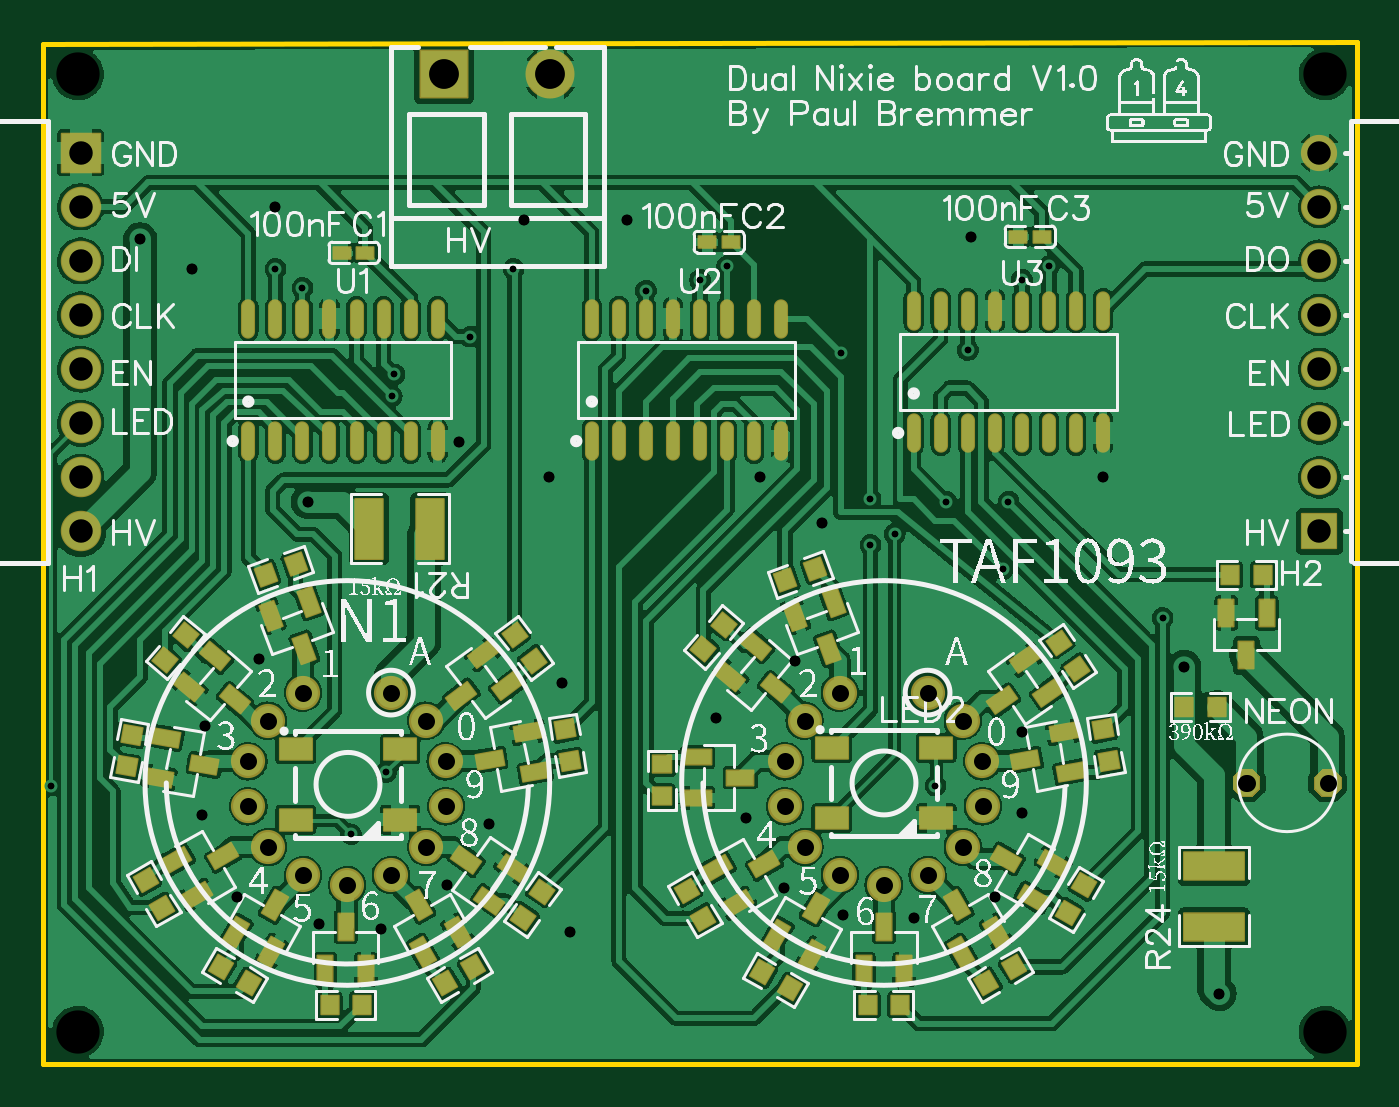
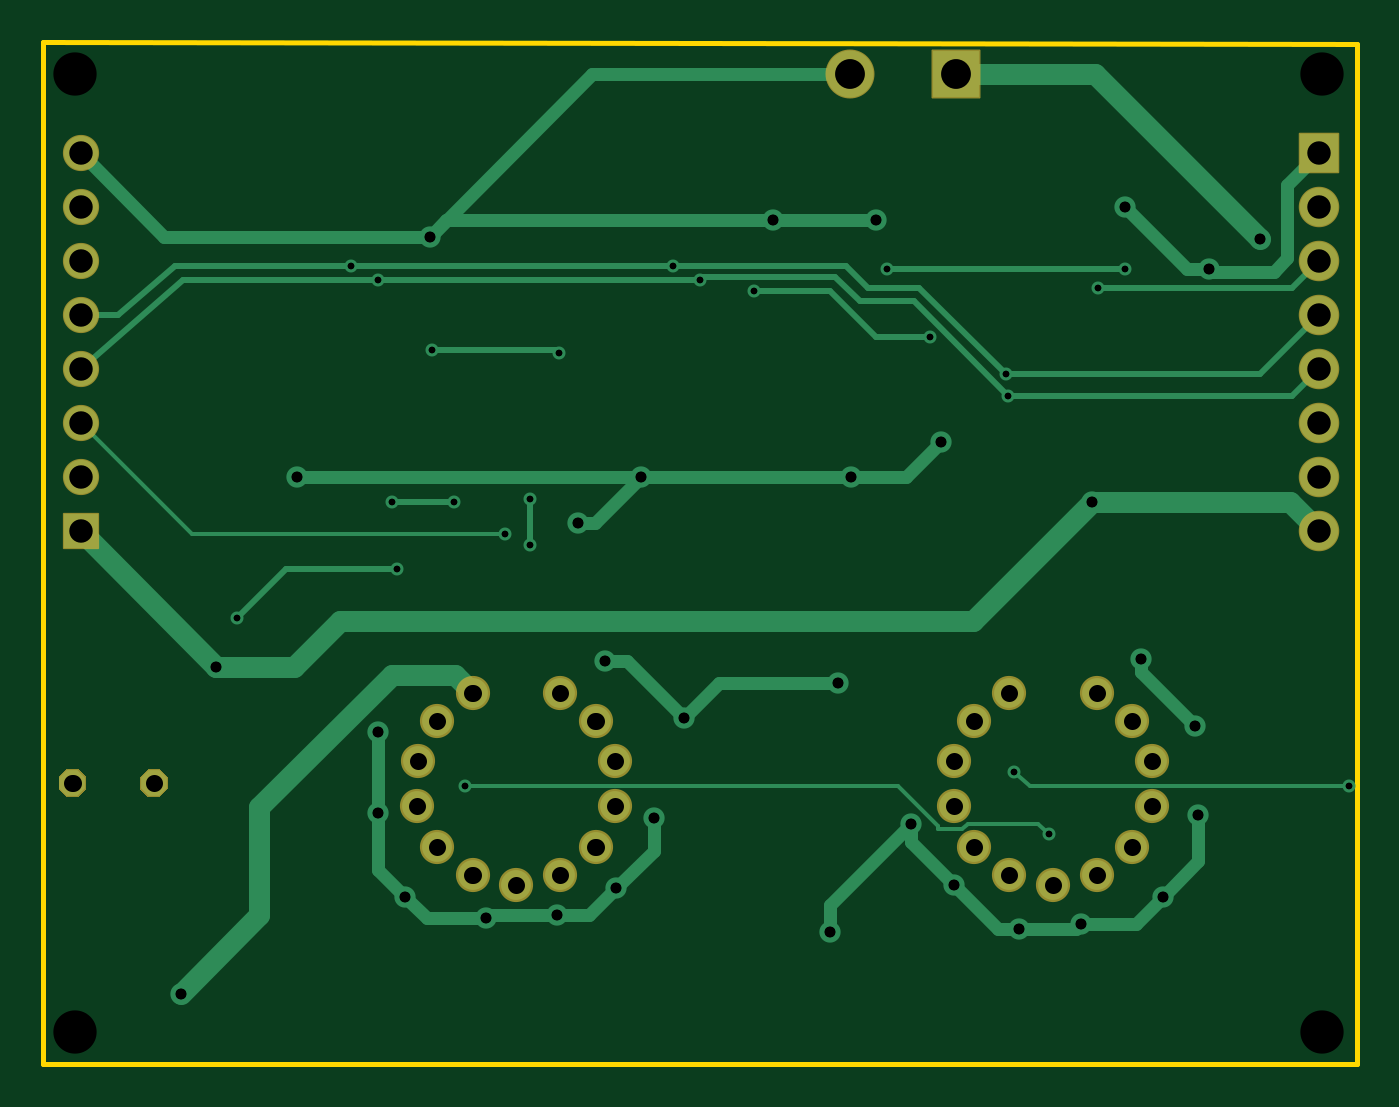
Circuit board: 10 layer files. Board 61.7 x 48.0 mm.
- drill: Drill_NPTH_Through.DRL (326 bytes)
- drill: Drill_PTH_Through.DRL (2430 bytes)
- drill: Drill_PTH_Through_Via.DRL (1157 bytes)
- outline: Gerber_BoardOutlineLayer.GKO (524 bytes)
- bottom_copper: Gerber_BottomLayer.GBL (7256 bytes)
- bottom_mask: Gerber_BottomSolderMaskLayer.GBS (4852 bytes)
- top_copper: Gerber_TopLayer.GTL (227788 bytes)
- paste: Gerber_TopPasteMaskLayer.GTP (19197 bytes)
- top_silk: Gerber_TopSilkscreenLayer.GTO (113409 bytes)
- top_mask: Gerber_TopSolderMaskLayer.GTS (18656 bytes)

=== drill: Drill_NPTH_Through.DRL ===
M48
METRIC,LZ,000.000
;FILE_FORMAT=3:3
;TYPE=NON_PLATED
;Layer: NPTH_Through
;EasyEDA v6.5.60, 2026-10-19 10:57:01
;fbe8eff05cee43478255dec0ba2034cf,ca91622a413243b993c83cf6ff592cf8,10
;Gerber Generator version 0.2
;Holesize 1 = 2.032 mm
T01C2.032
%
G05
G90
T01
X011176Y080264
X069723Y080264
X011176Y125222
X069723Y125222
M30

=== drill: Drill_PTH_Through.DRL (2430 bytes, source withheld) ===
=== drill: Drill_PTH_Through_Via.DRL ===
M48
METRIC,LZ,000.000
;FILE_FORMAT=3:3
;TYPE=PLATED
;Layer: PTH_Through_Via
;EasyEDA v6.5.60, 2026-10-19 10:57:01
;fbe8eff05cee43478255dec0ba2034cf,ca91622a413243b993c83cf6ff592cf8,10
;Gerber Generator version 0.2
;Holesize 1 = 0.306 mm
T01C0.306
;Holesize 2 = 0.501 mm
T02C0.501
%
G05
G90
T01
X020447Y116078
X031623Y116078
X024003Y089535
X025654Y092456
X009906Y091821
X051943Y105156
X054864Y105156
X062103Y099695
X051435Y091821
X025908Y110109
X026035Y111125
X040386Y115570
X041656Y116205
X029591Y112903
X037846Y115062
X046990Y112141
X052959Y112268
X056769Y116205
X055499Y115570
X054610Y101981
X048387Y103124
X048387Y105283
X049530Y103632
X021717Y115189
T02
X043180Y106299
X059309Y106299
X020447Y118999
X016510Y116078
X036957Y118364
X047117Y085725
X050419Y085598
X054229Y086614
X055499Y090551
X055499Y094361
X044323Y086995
X042545Y090297
X041148Y094996
X044831Y097663
X046101Y104140
X017145Y094615
X019685Y097790
X018669Y086614
X017018Y090424
X022479Y085344
X025400Y085090
X028482Y087156
X030480Y090043
X034290Y084963
X033909Y096647
X029083Y107950
X033310Y106299
X014097Y117475
X053086Y117602
X032131Y118364
X021971Y105156
X063119Y097409
X064770Y082042
M30

=== outline: Gerber_BoardOutlineLayer.GKO ===
G04 Layer: BoardOutlineLayer*
G04 EasyEDA v6.5.60, 2026-10-19 10:57:01*
G04 fbe8eff05cee43478255dec0ba2034cf,ca91622a413243b993c83cf6ff592cf8,10*
G04 Gerber Generator version 0.2*
G04 Scale: 100 percent, Rotated: No, Reflected: No *
G04 Dimensions in millimeters *
G04 leading zeros omitted , absolute positions ,4 integer and 5 decimal *
%FSLAX45Y45*%
%MOMM*%

%ADD10C,0.2540*%
%ADD11C,0.0172*%
D10*
X952500Y12661900D02*
G01*
X7124700Y12674600D01*
X7124700Y7874000D01*
X952500Y7874000D01*
X952500Y12661900D01*

%LPD*%
M02*

=== bottom_copper: Gerber_BottomLayer.GBL (7256 bytes, source omitted) ===
=== bottom_mask: Gerber_BottomSolderMaskLayer.GBS ===
G04 Layer: BottomSolderMaskLayer*
G04 EasyEDA v6.5.60, 2026-10-19 10:57:01*
G04 fbe8eff05cee43478255dec0ba2034cf,ca91622a413243b993c83cf6ff592cf8,10*
G04 Gerber Generator version 0.2*
G04 Scale: 100 percent, Rotated: No, Reflected: No *
G04 Dimensions in millimeters *
G04 leading zeros omitted , absolute positions ,4 integer and 5 decimal *
%FSLAX45Y45*%
%MOMM*%

%AMMACRO1*4,1,8,-0.9211,-0.9508,-0.9508,-0.921,-0.9508,0.9211,-0.9211,0.9508,0.921,0.9508,0.9508,0.9211,0.9508,-0.921,0.921,-0.9508,-0.9211,-0.9508,0*%
%AMMACRO2*4,1,8,-0.8207,-0.85,-0.85,-0.8207,-0.85,0.8207,-0.8207,0.85,0.8207,0.85,0.85,0.8207,0.85,-0.8207,0.8207,-0.85,-0.8207,-0.85,0*%
%AMMACRO3*4,1,8,-1.1207,-1.15,-1.15,-1.1207,-1.15,1.1207,-1.1207,1.15,1.1207,1.15,1.15,1.1207,1.15,-1.1207,1.1207,-1.15,-1.1207,-1.15,0*%
%ADD10MACRO1*%
%ADD11C,1.9016*%
%ADD12MACRO2*%
%ADD13C,1.7000*%
%ADD14MACRO3*%
%ADD15C,0.0102*%
%ADD16C,2.3000*%
%ADD17C,1.6032*%

%LPD*%
D10*
G01*
X1130300Y12153900D03*
D11*
G01*
X1130300Y11899900D03*
G01*
X1130300Y11645900D03*
G01*
X1130300Y11391900D03*
G01*
X1130300Y11137900D03*
G01*
X1130300Y10883900D03*
G01*
X1130300Y10629900D03*
G01*
X1130300Y10375900D03*
D12*
G01*
X6946900Y10375900D03*
D13*
G01*
X6946900Y10629900D03*
G01*
X6946900Y10883900D03*
G01*
X6946900Y11137900D03*
G01*
X6946900Y11391900D03*
G01*
X6946900Y11645900D03*
G01*
X6946900Y11899900D03*
G01*
X6946900Y12153900D03*
D14*
G01*
X2836165Y12522198D03*
D16*
G01*
X3336163Y12522200D03*
D17*
G01*
X4900802Y8715933D03*
G01*
X5106898Y8762923D03*
G01*
X5272201Y8894724D03*
G01*
X5366689Y9085224D03*
G01*
X5363895Y9296628D03*
G01*
X5272201Y9487128D03*
G01*
X5106898Y9618929D03*
G01*
X4694707Y9618929D03*
G01*
X4529404Y9487128D03*
G01*
X4437710Y9296628D03*
G01*
X4437710Y9085224D03*
G01*
X4529404Y8894724D03*
G01*
X4694707Y8762923D03*
G01*
X2381224Y8715933D03*
G01*
X2587320Y8762923D03*
G01*
X2752623Y8894724D03*
G01*
X2847111Y9085224D03*
G01*
X2844317Y9296628D03*
G01*
X2752623Y9487128D03*
G01*
X2587320Y9618929D03*
G01*
X2175129Y9618929D03*
G01*
X2009825Y9487128D03*
G01*
X1918131Y9296628D03*
G01*
X1918131Y9085224D03*
G01*
X2009825Y8894724D03*
G01*
X2175129Y8762923D03*
G36*
X6959981Y9129293D02*
G01*
X6959412Y9129326D01*
X6958850Y9129420D01*
X6958302Y9129577D01*
X6957776Y9129796D01*
X6957278Y9130073D01*
X6956813Y9130400D01*
X6956389Y9130781D01*
X6920981Y9166189D01*
X6920600Y9166613D01*
X6920273Y9167078D01*
X6919996Y9167576D01*
X6919777Y9168102D01*
X6919620Y9168650D01*
X6919526Y9169212D01*
X6919493Y9169780D01*
X6919493Y9219819D01*
X6919526Y9220387D01*
X6919620Y9220949D01*
X6919777Y9221497D01*
X6919996Y9222023D01*
X6920273Y9222521D01*
X6920600Y9222986D01*
X6920981Y9223410D01*
X6956389Y9258818D01*
X6956813Y9259199D01*
X6957278Y9259526D01*
X6957776Y9259803D01*
X6958302Y9260022D01*
X6958850Y9260179D01*
X6959412Y9260273D01*
X6959981Y9260306D01*
X7010018Y9260306D01*
X7010587Y9260273D01*
X7011149Y9260179D01*
X7011697Y9260022D01*
X7012223Y9259803D01*
X7012721Y9259526D01*
X7013186Y9259199D01*
X7013610Y9258818D01*
X7049018Y9223410D01*
X7049399Y9222986D01*
X7049726Y9222521D01*
X7050003Y9222023D01*
X7050222Y9221497D01*
X7050379Y9220949D01*
X7050473Y9220387D01*
X7050506Y9219819D01*
X7050506Y9169780D01*
X7050473Y9169212D01*
X7050379Y9168650D01*
X7050222Y9168102D01*
X7050003Y9167576D01*
X7049726Y9167078D01*
X7049399Y9166613D01*
X7049018Y9166189D01*
X7013610Y9130781D01*
X7013186Y9130400D01*
X7012721Y9130073D01*
X7012223Y9129796D01*
X7011697Y9129577D01*
X7011149Y9129420D01*
X7010587Y9129326D01*
X7010018Y9129293D01*
G37*
G36*
X6578981Y9129293D02*
G01*
X6578412Y9129326D01*
X6577850Y9129420D01*
X6577302Y9129577D01*
X6576776Y9129796D01*
X6576278Y9130073D01*
X6575813Y9130400D01*
X6575389Y9130781D01*
X6539981Y9166189D01*
X6539600Y9166613D01*
X6539273Y9167078D01*
X6538996Y9167576D01*
X6538777Y9168102D01*
X6538620Y9168650D01*
X6538526Y9169212D01*
X6538493Y9169780D01*
X6538493Y9219819D01*
X6538526Y9220387D01*
X6538620Y9220949D01*
X6538777Y9221497D01*
X6538996Y9222023D01*
X6539273Y9222521D01*
X6539600Y9222986D01*
X6539981Y9223410D01*
X6575389Y9258818D01*
X6575813Y9259199D01*
X6576278Y9259526D01*
X6576776Y9259803D01*
X6577302Y9260022D01*
X6577850Y9260179D01*
X6578412Y9260273D01*
X6578981Y9260306D01*
X6629018Y9260306D01*
X6629587Y9260273D01*
X6630149Y9260179D01*
X6630697Y9260022D01*
X6631223Y9259803D01*
X6631721Y9259526D01*
X6632186Y9259199D01*
X6632610Y9258818D01*
X6668018Y9223410D01*
X6668399Y9222986D01*
X6668726Y9222521D01*
X6669003Y9222023D01*
X6669222Y9221497D01*
X6669379Y9220949D01*
X6669473Y9220387D01*
X6669506Y9219819D01*
X6669506Y9169780D01*
X6669473Y9169212D01*
X6669379Y9168650D01*
X6669222Y9168102D01*
X6669003Y9167576D01*
X6668726Y9167078D01*
X6668399Y9166613D01*
X6668018Y9166189D01*
X6632610Y9130781D01*
X6632186Y9130400D01*
X6631721Y9130073D01*
X6631223Y9129796D01*
X6630697Y9129577D01*
X6630149Y9129420D01*
X6629587Y9129326D01*
X6629018Y9129293D01*
G37*
M02*

=== top_copper: Gerber_TopLayer.GTL (227788 bytes, source omitted) ===
=== paste: Gerber_TopPasteMaskLayer.GTP (19197 bytes, source omitted) ===
=== top_silk: Gerber_TopSilkscreenLayer.GTO (113409 bytes, source omitted) ===
=== top_mask: Gerber_TopSolderMaskLayer.GTS (18656 bytes, source omitted) ===
